The GitHub repository pritam586/SwasthyaConnect contains a labelled image folder "prepared" with 2 categories: anemic, non anemic. Examples follow, each with its label.

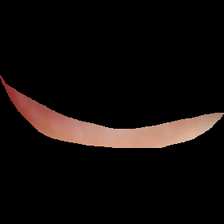
Label: anemic

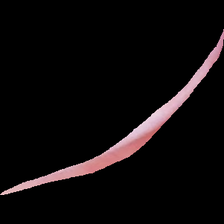
Label: non anemic

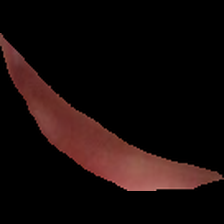
Label: anemic

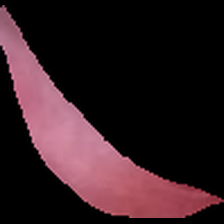
Label: anemic

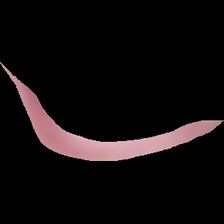
Label: non anemic

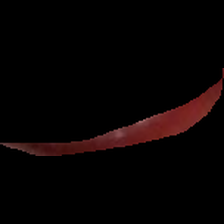
Label: non anemic
